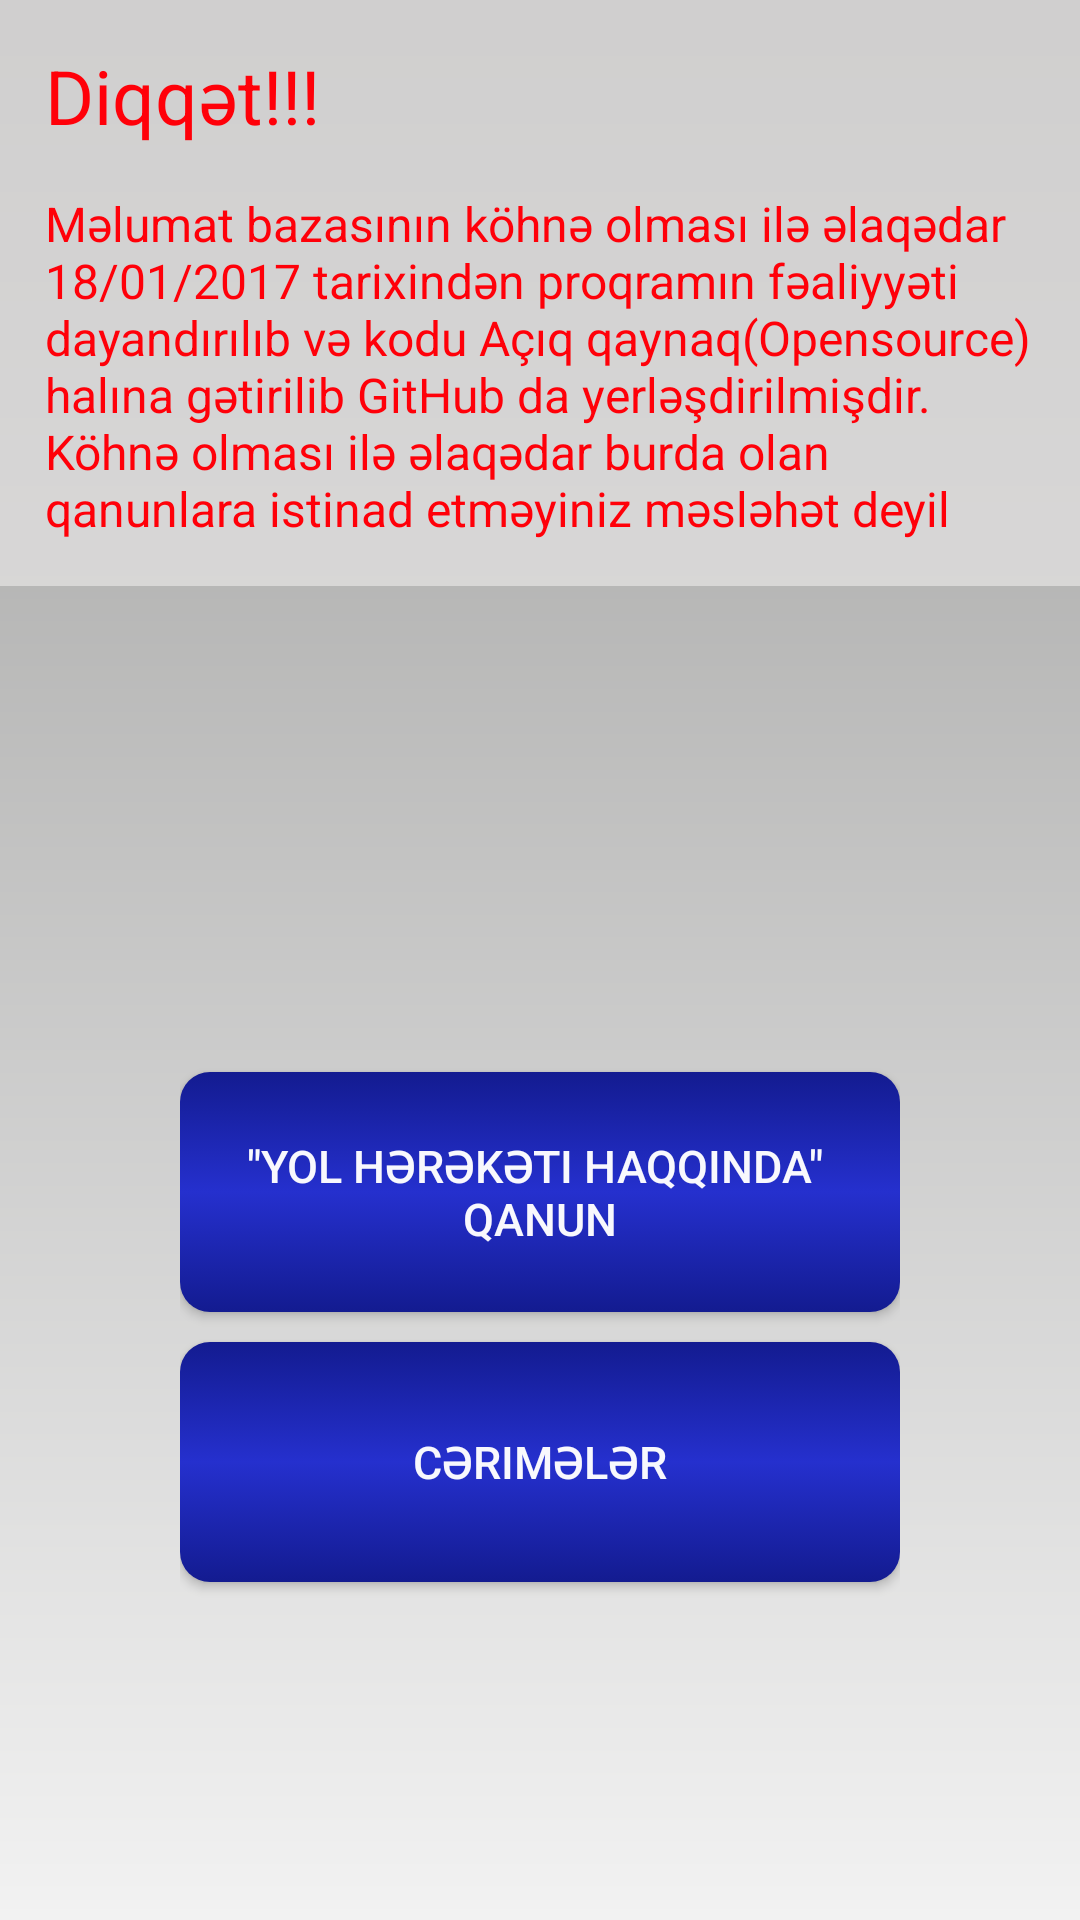

This screen was rendered from an Android layout file. Write that file and the resources it references.
<!-- AndroidManifest.xml: application theme AppTheme -->
<!-- res/layout/activity_main.xml -->
<RelativeLayout xmlns:android="http://schemas.android.com/apk/res/android"
    android:id="@+id/container"
    android:layout_width="match_parent"
    android:layout_height="match_parent"
    android:background="@drawable/splash_background_shape">

    <LinearLayout
        android:layout_width="match_parent"
        android:layout_height="match_parent"
        android:gravity="center_vertical"
        android:orientation="vertical">


        <LinearLayout
            android:layout_width="match_parent"
            android:layout_height="0dp"
            android:layout_weight="0.4"
            android:gravity="bottom"
            android:orientation="vertical">

            <LinearLayout
                android:layout_width="match_parent"
                android:layout_height="wrap_content"
                android:gravity="bottom|center_horizontal"
                android:orientation="horizontal">

                <LinearLayout
                    android:layout_width="0dp"
                    android:layout_height="0dp"
                    android:layout_weight="0.05" />

                <ImageView
                    android:layout_width="0dp"
                    android:layout_height="wrap_content"
                    android:layout_marginTop="0dp"
                    android:layout_weight="0.9"
                    android:gravity="bottom"
                    android:src="@drawable/splash_yazi" />

                <LinearLayout
                    android:layout_width="0dp"
                    android:layout_height="0dp"
                    android:layout_weight="0.05" />
            </LinearLayout>
        </LinearLayout>

        <LinearLayout
            android:layout_width="match_parent"
            android:layout_height="0dp"
            android:layout_weight="0.6"
            android:gravity="center"
            android:orientation="horizontal">

            <LinearLayout
                android:layout_width="0dp"
                android:layout_height="match_parent"
                android:layout_weight="0.2" />

            <LinearLayout
                android:layout_width="0dp"
                android:layout_height="match_parent"
                android:layout_weight="0.8"
                android:gravity="center"
                android:orientation="vertical"
                android:paddingBottom="10dp"
                android:paddingTop="10dp">

                <Button
                    android:id="@+id/btnLow"
                    android:layout_width="match_parent"
                    android:layout_height="@dimen/start_btn_height"
                    android:layout_marginBottom="@dimen/start_btn_margin"
                    android:layout_marginTop="@dimen/start_btn_margin"
                    android:background="@drawable/btn_main_selector"
                    android:gravity="center"
                    android:minHeight="0dp"
                    android:paddingBottom="@dimen/start_btn_padding"
                    android:paddingLeft="@dimen/start_btn_padding"
                    android:paddingRight="@dimen/start_btn_padding"
                    android:paddingTop="@dimen/start_btn_padding"
                    android:text="@string/btn_txt_low"
                    android:textColor="@color/btn_light_text_color"
                    android:textSize="@dimen/start_btn_txt_size" />

                <Button
                    android:id="@+id/btnPenal"
                    android:layout_width="match_parent"
                    android:layout_height="@dimen/start_btn_height"
                    android:layout_marginBottom="@dimen/start_btn_margin"
                    android:layout_marginTop="@dimen/start_btn_margin"
                    android:background="@drawable/btn_main_selector"
                    android:gravity="center"
                    android:minHeight="0dp"
                    android:paddingBottom="@dimen/start_btn_padding"
                    android:paddingLeft="@dimen/start_btn_padding"
                    android:paddingRight="@dimen/start_btn_padding"
                    android:paddingTop="@dimen/start_btn_padding"
                    android:text="@string/btn_txt_penal"
                    android:textColor="@color/btn_light_text_color"
                    android:textSize="@dimen/start_btn_txt_size" />

            </LinearLayout>

            <LinearLayout
                android:layout_width="0dp"
                android:layout_height="match_parent"
                android:layout_weight="0.2" />


        </LinearLayout>

        <LinearLayout
            android:id="@+id/admob"
            android:layout_width="fill_parent"
            android:layout_height="wrap_content"
            android:orientation="vertical"
            android:paddingBottom="0dp"
            android:layout_marginBottom="8dp" />
    </LinearLayout>

    <RelativeLayout
        android:layout_width="match_parent"
        android:layout_height="match_parent">

        <LinearLayout
            android:layout_width="match_parent"
            android:layout_height="wrap_content"
            android:layout_alignParentTop="true"
            android:background="@color/caution_background_color"
            android:gravity="center"
            android:orientation="vertical"
            android:paddingBottom="@dimen/general_padding_large"
            android:paddingLeft="@dimen/general_padding_large"
            android:paddingRight="@dimen/general_padding_large"
            android:paddingTop="@dimen/general_padding_large">

            <LinearLayout
                android:layout_width="match_parent"
                android:layout_height="wrap_content"
                android:layout_marginBottom="@dimen/general_padding_large"
                android:gravity="center_vertical"
                android:orientation="horizontal">

                <TextView
                    android:layout_width="0dp"
                    android:layout_height="wrap_content"
                    android:layout_weight="1"
                    android:gravity="left"
                    android:text="@string/text_caution_title"
                    android:textColor="@color/caution_text_color"
                    android:textSize="@dimen/caution_txt_size" />

            </LinearLayout>


            <TextView
                android:layout_width="wrap_content"
                android:layout_height="wrap_content"
                android:text="@string/text_caution1"
                android:textColor="@color/caution_text_color"
                android:textSize="@dimen/item_sign_txt_size" />

        </LinearLayout>

        <ImageView
            android:id="@+id/ivForkMeOnGithub"
            android:layout_width="wrap_content"
            android:layout_height="wrap_content"
            android:layout_alignParentRight="true"
            android:layout_alignParentTop="true"
            android:src="@drawable/forkme_green" />
    </RelativeLayout>
</RelativeLayout>
<!-- resources referenced by this layout -->
<resources>
  <color name="btn_light_text_color">#FFf8f8fd</color>
  <color name="caution_background_color">#b1e7e6e6</color>
  <color name="caution_text_color">#ff0009</color>
  <dimen name="caution_txt_size">25sp</dimen>
  <dimen name="general_padding_large">15dp</dimen>
  <dimen name="item_sign_txt_size">16sp</dimen>
  <dimen name="start_btn_height">80dp</dimen>
  <dimen name="start_btn_margin">5dp</dimen>
  <dimen name="start_btn_padding">10dp</dimen>
  <dimen name="start_btn_txt_size">15sp</dimen>
  <!-- drawable splash_background_shape (drawable) -->
  <?xml version="1.0" encoding="utf-8"?>
  <shape xmlns:android="http://schemas.android.com/apk/res/android"
      android:shape="rectangle" >
  
  
      <gradient
          android:startColor="@color/splash_start_color"
          android:endColor="@color/splash_end_color"
          android:type="linear"
          android:angle="-90"/>
  </shape>
  <string name="btn_txt_low">\"Yol Hərəkəti Haqqında\" \nqanun</string>
  <string name="btn_txt_penal">Cərimələr</string>
  <string name="text_caution1"> Məlumat bazasının köhnə olması ilə əlaqədar 18/01/2017
          tarixindən proqramın fəaliyyəti dayandırılıb və kodu "Açıq qaynaq" (Opensource) halına gətirilib GitHub da yerləşdirilmişdir.
          \nKöhnə olması ilə əlaqədar burda olan qanunlara istinad etməyiniz məsləhət deyil
  
      </string>
  <string name="text_caution_title">Diqqət!!!</string>
  <style name="AppTheme" parent="AppBaseTheme">
          
  
      </style>
  <!-- drawable btn_main_normal (drawable) -->
  <?xml version="1.0" encoding="utf-8"?>
  <shape xmlns:android="http://schemas.android.com/apk/res/android"
      android:shape="rectangle">
      <corners android:radius="@dimen/btn_main_corner_radius"/>
      <gradient
          android:startColor="@color/main_btn_start_color"
          android:centerColor="@color/main_btn_end_color"
          android:endColor="@color/main_btn_start_color"
          android:type="linear"
          android:angle="-90"/>
  </shape>
  <!-- drawable btn_main_pressed (drawable) -->
  <?xml version="1.0" encoding="utf-8"?>
  <shape xmlns:android="http://schemas.android.com/apk/res/android"
      android:shape="rectangle">
      <corners android:radius="@dimen/btn_main_corner_radius"/>
      <gradient
          android:startColor="@color/main_btn_start_color_pressed"
          android:centerColor="@color/main_btn_end_color_pressed"
          android:endColor="@color/main_btn_start_color_pressed"
          android:type="linear"
          android:angle="-90"/>
  </shape>
  <color name="splash_start_color">#FF9d9d9c</color>
  <color name="splash_end_color">#FFf2f2f2</color>
  <style name="AppBaseTheme" parent="Theme.AppCompat.Light.NoActionBar">
                               
          
          <item name="colorPrimary">@color/colorPrimary</item>
   
          
          <item name="colorPrimaryDark">@color/colorPrimaryDark</item>
   
          
          <item name="colorAccent">@color/colorAccent</item>
   
          
               
          <item name="android:windowNoTitle">true</item>
          <item name="windowActionBar">false</item>
          
          <item name="searchViewStyle">@style/AppBaseTheme.SearchView</item>
        	<item name="android:windowBackground">@color/main_background_color</item>
          
          
      </style>
  <dimen name="btn_main_corner_radius">10dp</dimen>
  <color name="main_btn_start_color">#FF131b90</color>
  <color name="main_btn_end_color">#2530ce</color>
  <color name="main_btn_start_color_pressed">#2732d1</color>
  <color name="main_btn_end_color_pressed">#3844f2</color>
  <color name="colorPrimary">#FF131b90</color>
  <color name="colorPrimaryDark">#FF0f1675</color>
  <color name="colorAccent">#FFFF0000</color>
  <style name="AppBaseTheme.SearchView" parent="Widget.AppCompat.SearchView">
      	
      	
      </style>
  <color name="main_background_color">#FFf2f2f2</color>
</resources>
